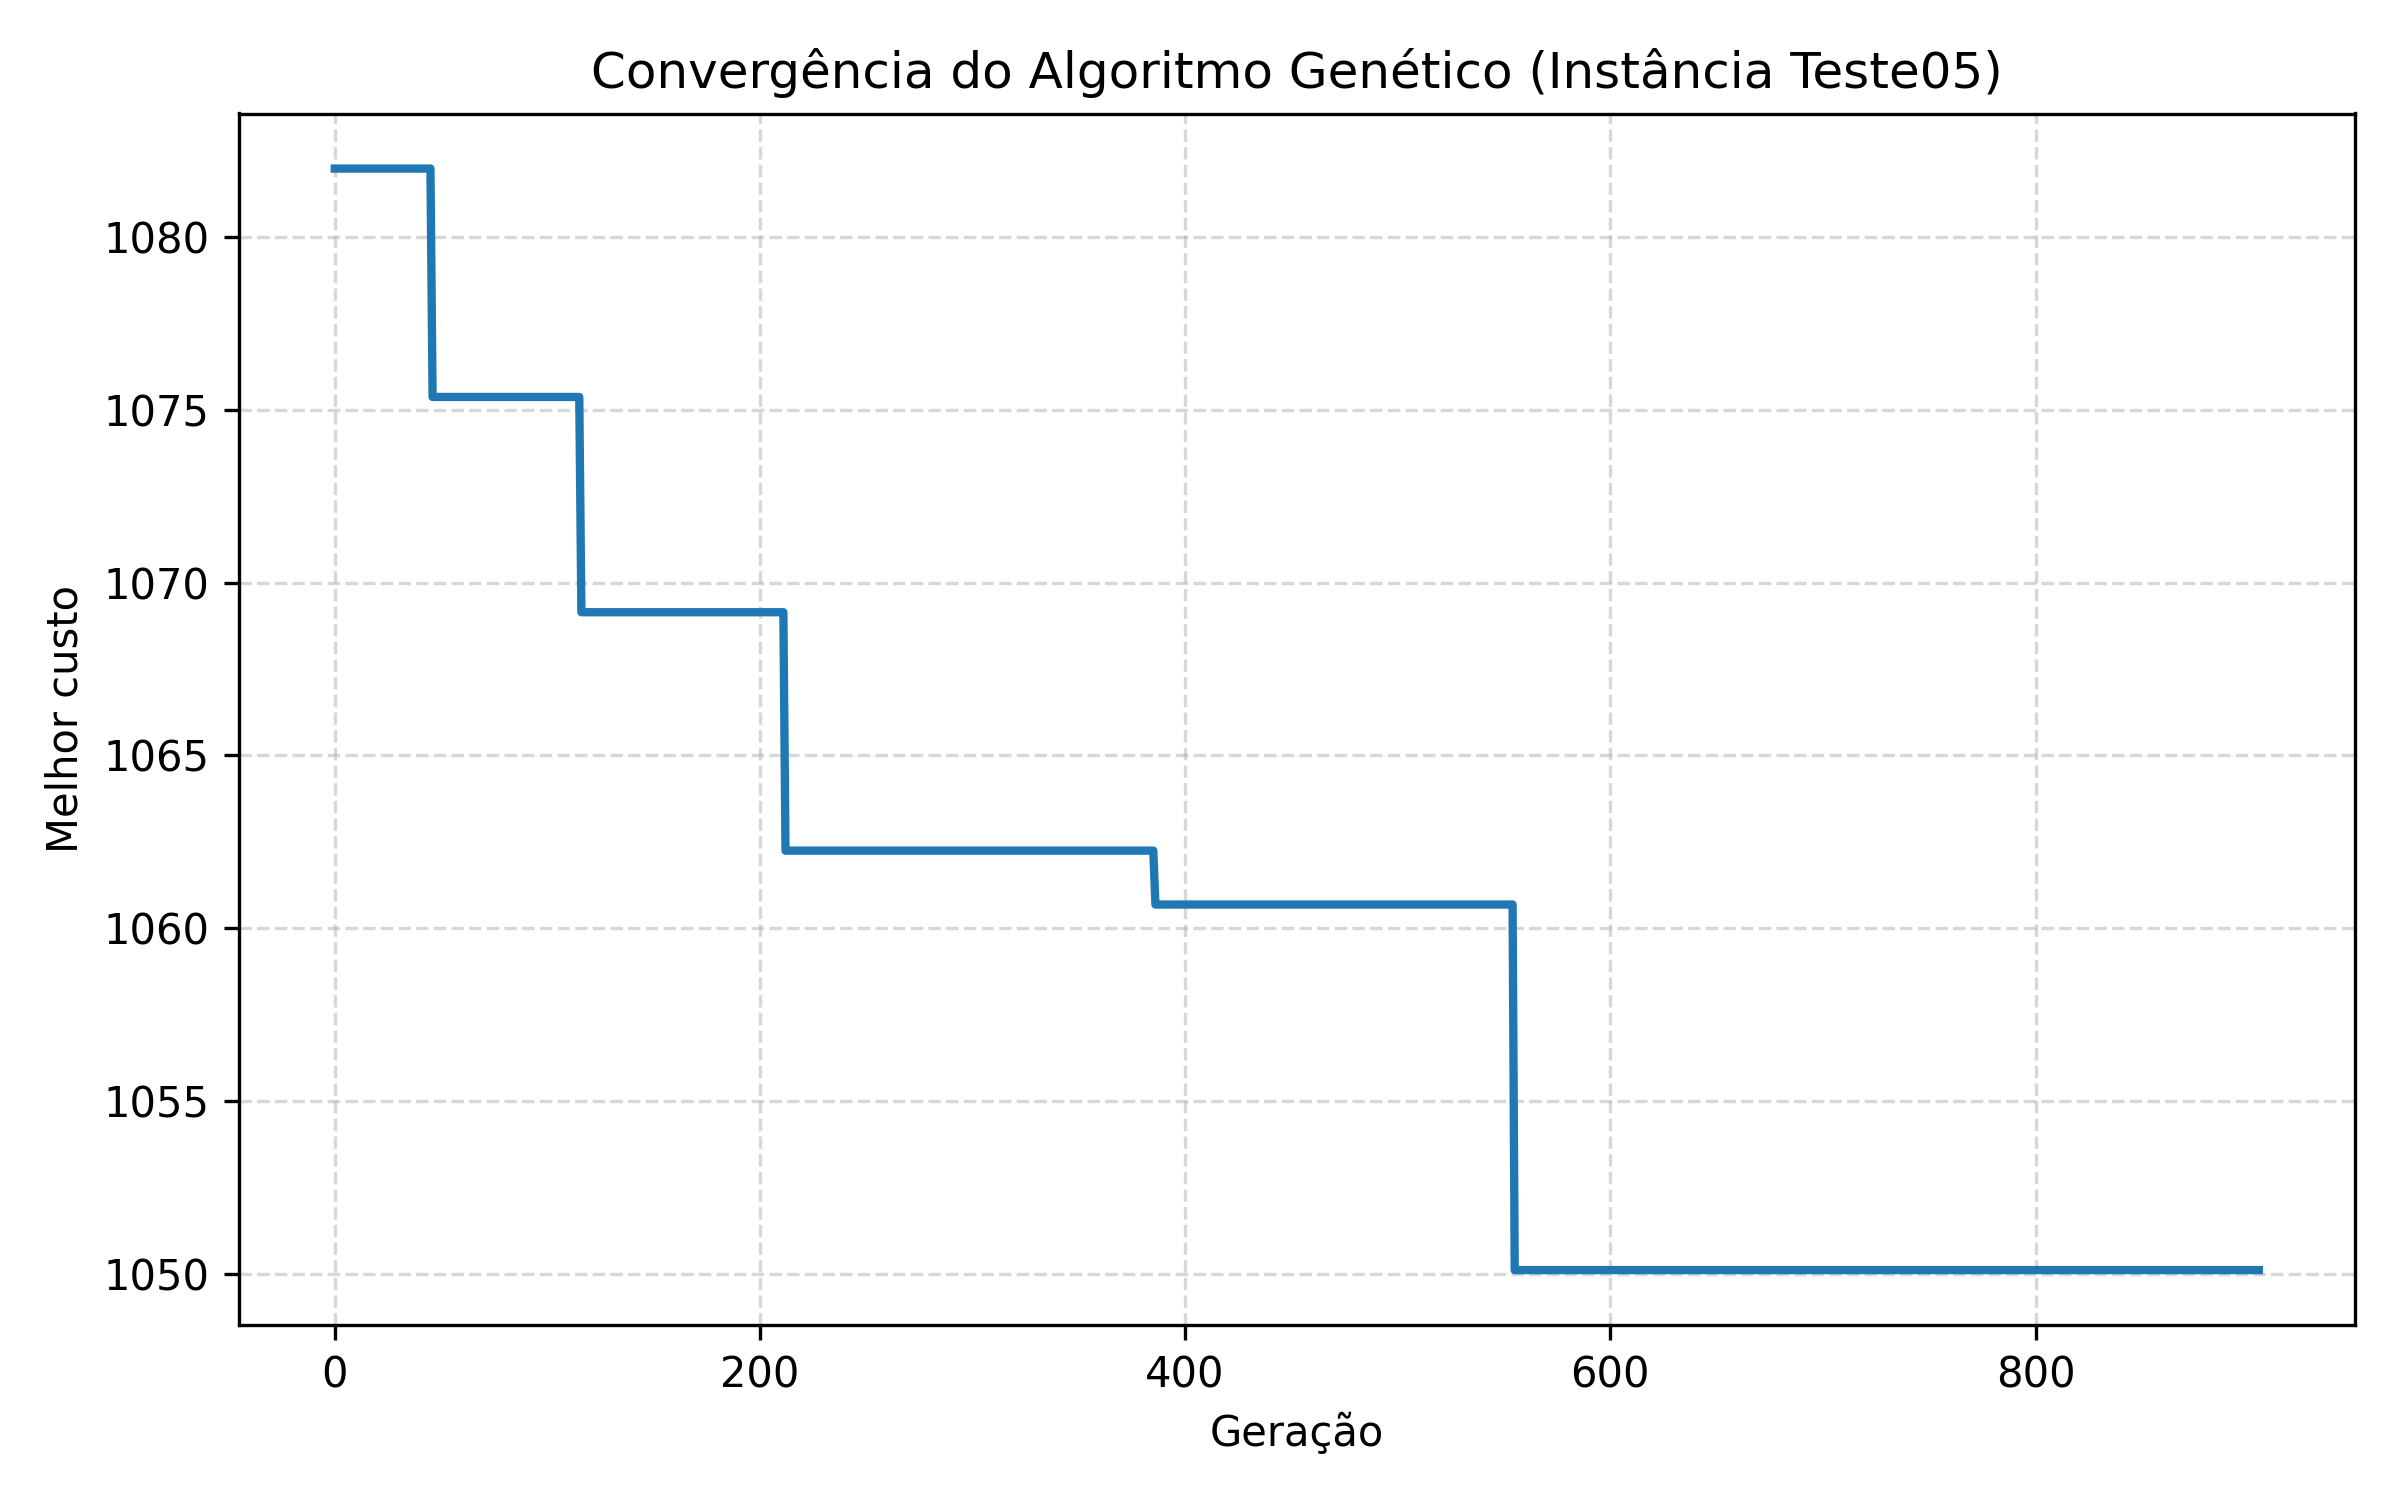

The file beside this chart, header and first rows:
Geracao, Custo
0, 1082
1, 1082
2, 1082
3, 1082
4, 1082
5, 1082
6, 1082
7, 1082
8, 1082
9, 1082
10, 1082
11, 1082
12, 1082
13, 1082
14, 1082
15, 1082
16, 1082
17, 1082
18, 1082
19, 1082
20, 1082
21, 1082
22, 1082
23, 1082
24, 1082
25, 1082
26, 1082
27, 1082
28, 1082
29, 1082
30, 1082
31, 1082
32, 1082
33, 1082
34, 1082
35, 1082
36, 1082
37, 1082
38, 1082
39, 1082
40, 1082
41, 1082
42, 1082
43, 1082
44, 1082
45, 1082
46, 1075
47, 1075
48, 1075
49, 1075
50, 1075
51, 1075
52, 1075
53, 1075
54, 1075
55, 1075
56, 1075
57, 1075
58, 1075
59, 1075
... 846 more rows
